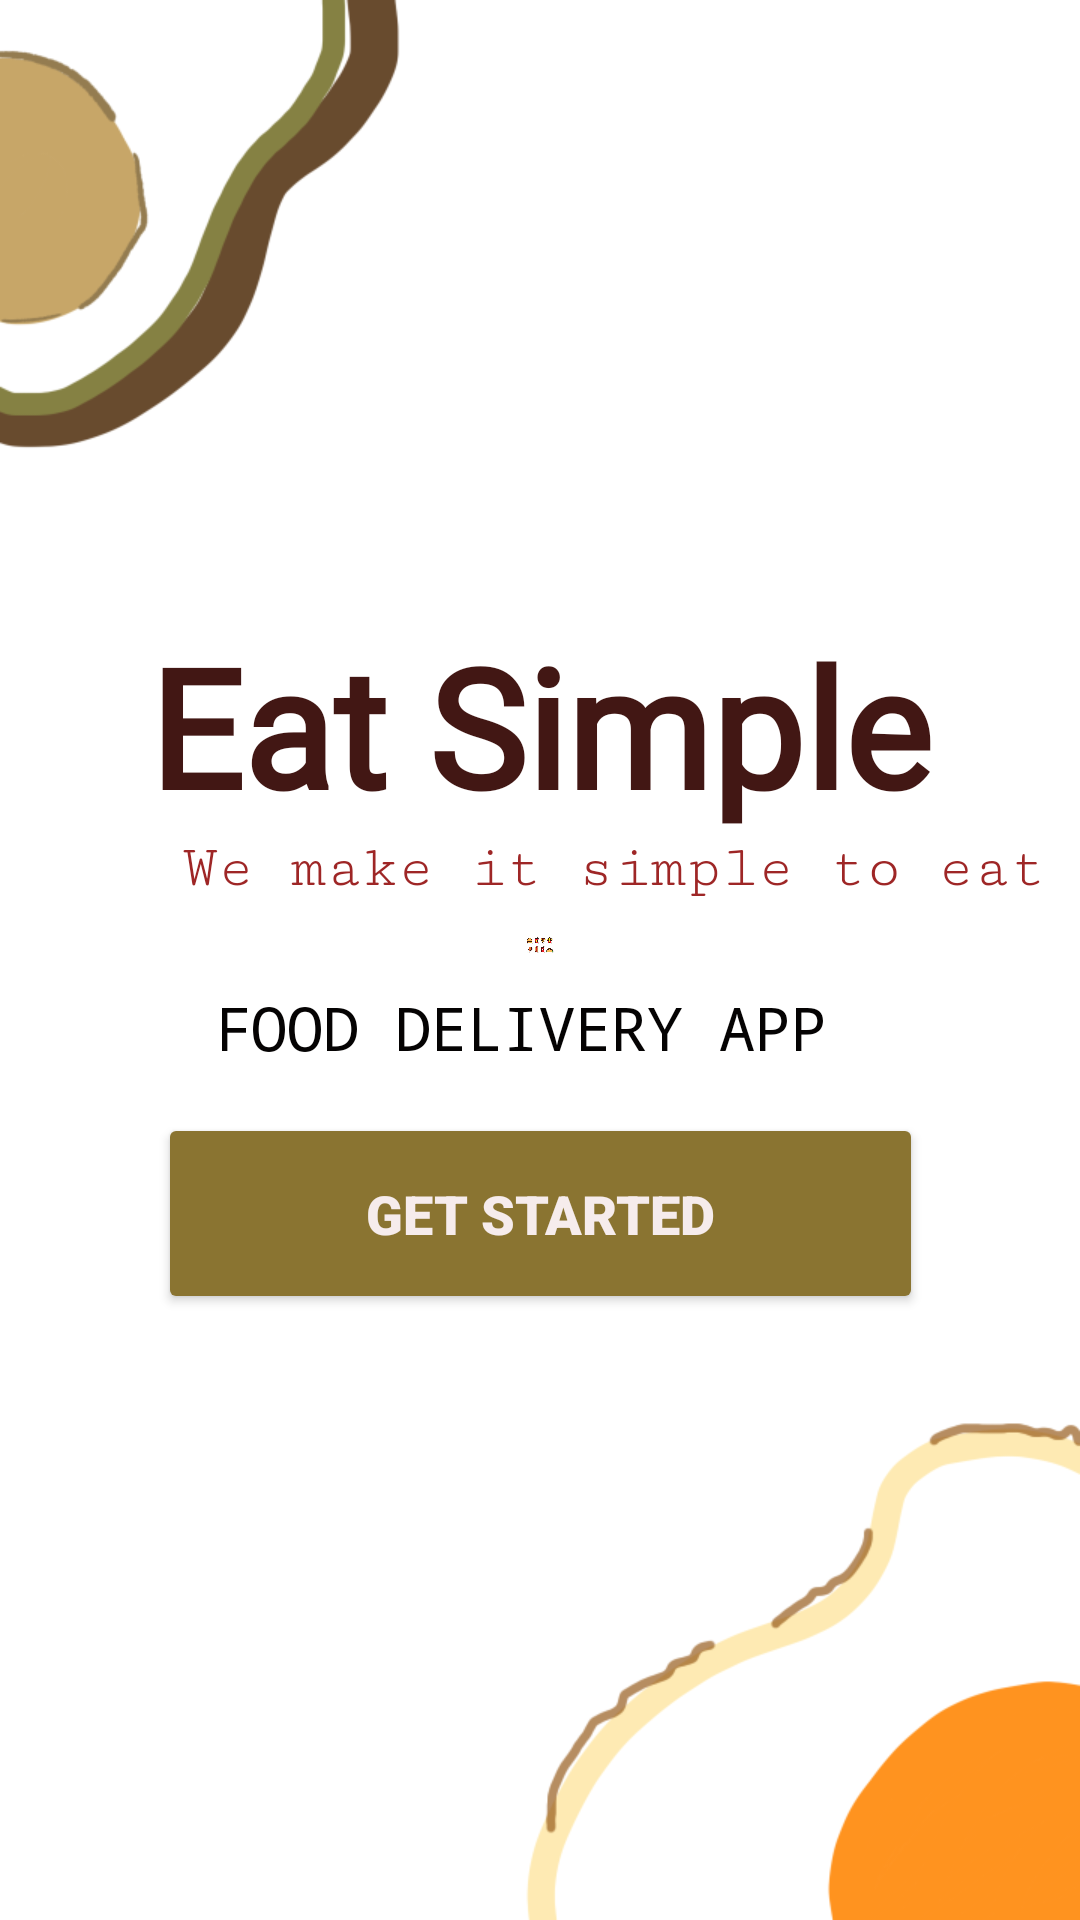

The Android layout XML behind this screen, and the referenced resources:
<!-- AndroidManifest.xml: application theme Theme.Eatsimpleproj -->
<!-- res/layout/activity_intro.xml -->
<?xml version="1.0" encoding="utf-8"?>
<androidx.constraintlayout.widget.ConstraintLayout xmlns:android="http://schemas.android.com/apk/res/android"
    xmlns:app="http://schemas.android.com/apk/res-auto"
    xmlns:tools="http://schemas.android.com/tools"
    android:layout_width="match_parent"
    android:layout_height="match_parent"
    tools:context=".IntroActivity">

    <ImageView
        android:id="@+id/im1"
        android:layout_width="match_parent"
        android:layout_height="match_parent"
        android:scaleType="centerCrop"
        app:layout_constraintEnd_toEndOf="@+id/im2"
        app:layout_constraintTop_toTopOf="parent"
        app:srcCompat="@drawable/google_photos" />

    <TextView
        android:id="@+id/txt1"
        android:layout_width="wrap_content"
        android:layout_height="wrap_content"
        android:layout_marginTop="205dp"
        android:fontFamily="@font/cinzel_decorative"
        android:text="Eat Simple"
        android:textAlignment="center"
        android:textColor="#421714"
        android:textSize="55sp"
        android:textStyle="bold"
        app:layout_constraintBottom_toTopOf="@+id/txt2"
        app:layout_constraintEnd_toEndOf="parent"
        app:layout_constraintStart_toStartOf="parent"
        app:layout_constraintTop_toTopOf="parent" />

    <TextView
        android:id="@+id/txt2"
        android:layout_width="wrap_content"
        android:layout_height="wrap_content"
        android:layout_marginStart="11dp"
        android:layout_marginBottom="10dp"
        android:fontFamily="serif-monospace"
        android:text="We make it simple to eat"
        android:textAlignment="center"
        android:textColor="#9E2626"
        android:textSize="20sp"
        app:layout_constraintBottom_toTopOf="@+id/im2"
        app:layout_constraintStart_toStartOf="@+id/txt1"
        app:layout_constraintTop_toBottomOf="@+id/txt1" />

    <ImageView
        android:id="@+id/im2"
        android:layout_width="0dp"
        android:layout_height="0dp"
        android:layout_marginBottom="10dp"
        app:layout_constraintBottom_toTopOf="@+id/txt3"
        app:layout_constraintEnd_toEndOf="parent"
        app:layout_constraintStart_toStartOf="parent"
        app:layout_constraintTop_toBottomOf="@id/txt2"
        app:srcCompat="@drawable/fastfood" />

    <TextView
        android:id="@+id/txt3"
        android:layout_width="wrap_content"
        android:layout_height="wrap_content"
        android:layout_marginStart="19dp"
        android:layout_marginBottom="15dp"
        android:fontFamily="monospace"
        android:text="FOOD DELIVERY APP"
        android:textAlignment="center"
        android:textColor="#050303"
        android:textSize="20sp"
        app:layout_constraintBottom_toTopOf="@+id/startBtn"
        app:layout_constraintStart_toStartOf="@+id/startBtn"
        app:layout_constraintTop_toBottomOf="@+id/im2" />

    <Button
        android:id="@+id/startBtn"
        android:layout_width="255dp"
        android:layout_height="67dp"
        android:layout_marginBottom="202dp"
        android:backgroundTint="#8A7431"
        android:fontFamily="sans-serif-black"
        android:text="Get Started"
        android:textAlignment="center"
        android:textColor="#F6ECEC"
        android:textSize="18sp"
        app:cornerRadius="50dp"
        app:layout_constraintBottom_toBottomOf="parent"
        app:layout_constraintEnd_toEndOf="parent"
        app:layout_constraintStart_toStartOf="parent"
        app:layout_constraintTop_toBottomOf="@+id/txt3" />

</androidx.constraintlayout.widget.ConstraintLayout>
<!-- resources referenced by this layout -->
<resources>
  <!-- drawable fastfood: jpg bitmap (drawable, 39106 bytes) -->
  <!-- drawable google_photos: png bitmap (drawable, 51900 bytes) -->
  <style name="Theme.Eatsimpleproj" parent="Theme.MaterialComponents.DayNight.NoActionBar">
          
          <item name="colorPrimary">@color/purple_500</item>
          <item name="colorPrimaryVariant">@color/purple_700</item>
          <item name="colorOnPrimary">@color/white</item>
          
          <item name="colorSecondary">@color/teal_200</item>
          <item name="colorSecondaryVariant">@color/teal_700</item>
          <item name="colorOnSecondary">@color/black</item>
          
          <item name="android:statusBarColor" tools:targetApi="l">?attr/colorPrimaryVariant</item>
          
      </style>
  <!-- not gathered from this repository: default colours our renderer supplied (Android Studio template values) -->
  <color name="purple_500">#FF6200EE</color>
  <color name="purple_700">#FF3700B3</color>
  <color name="teal_200">#FF03DAC5</color>
  <color name="teal_700">#FF018786</color>
  <color name="black">#FF000000</color>
  <color name="white">#FFFFFFFF</color>
</resources>
